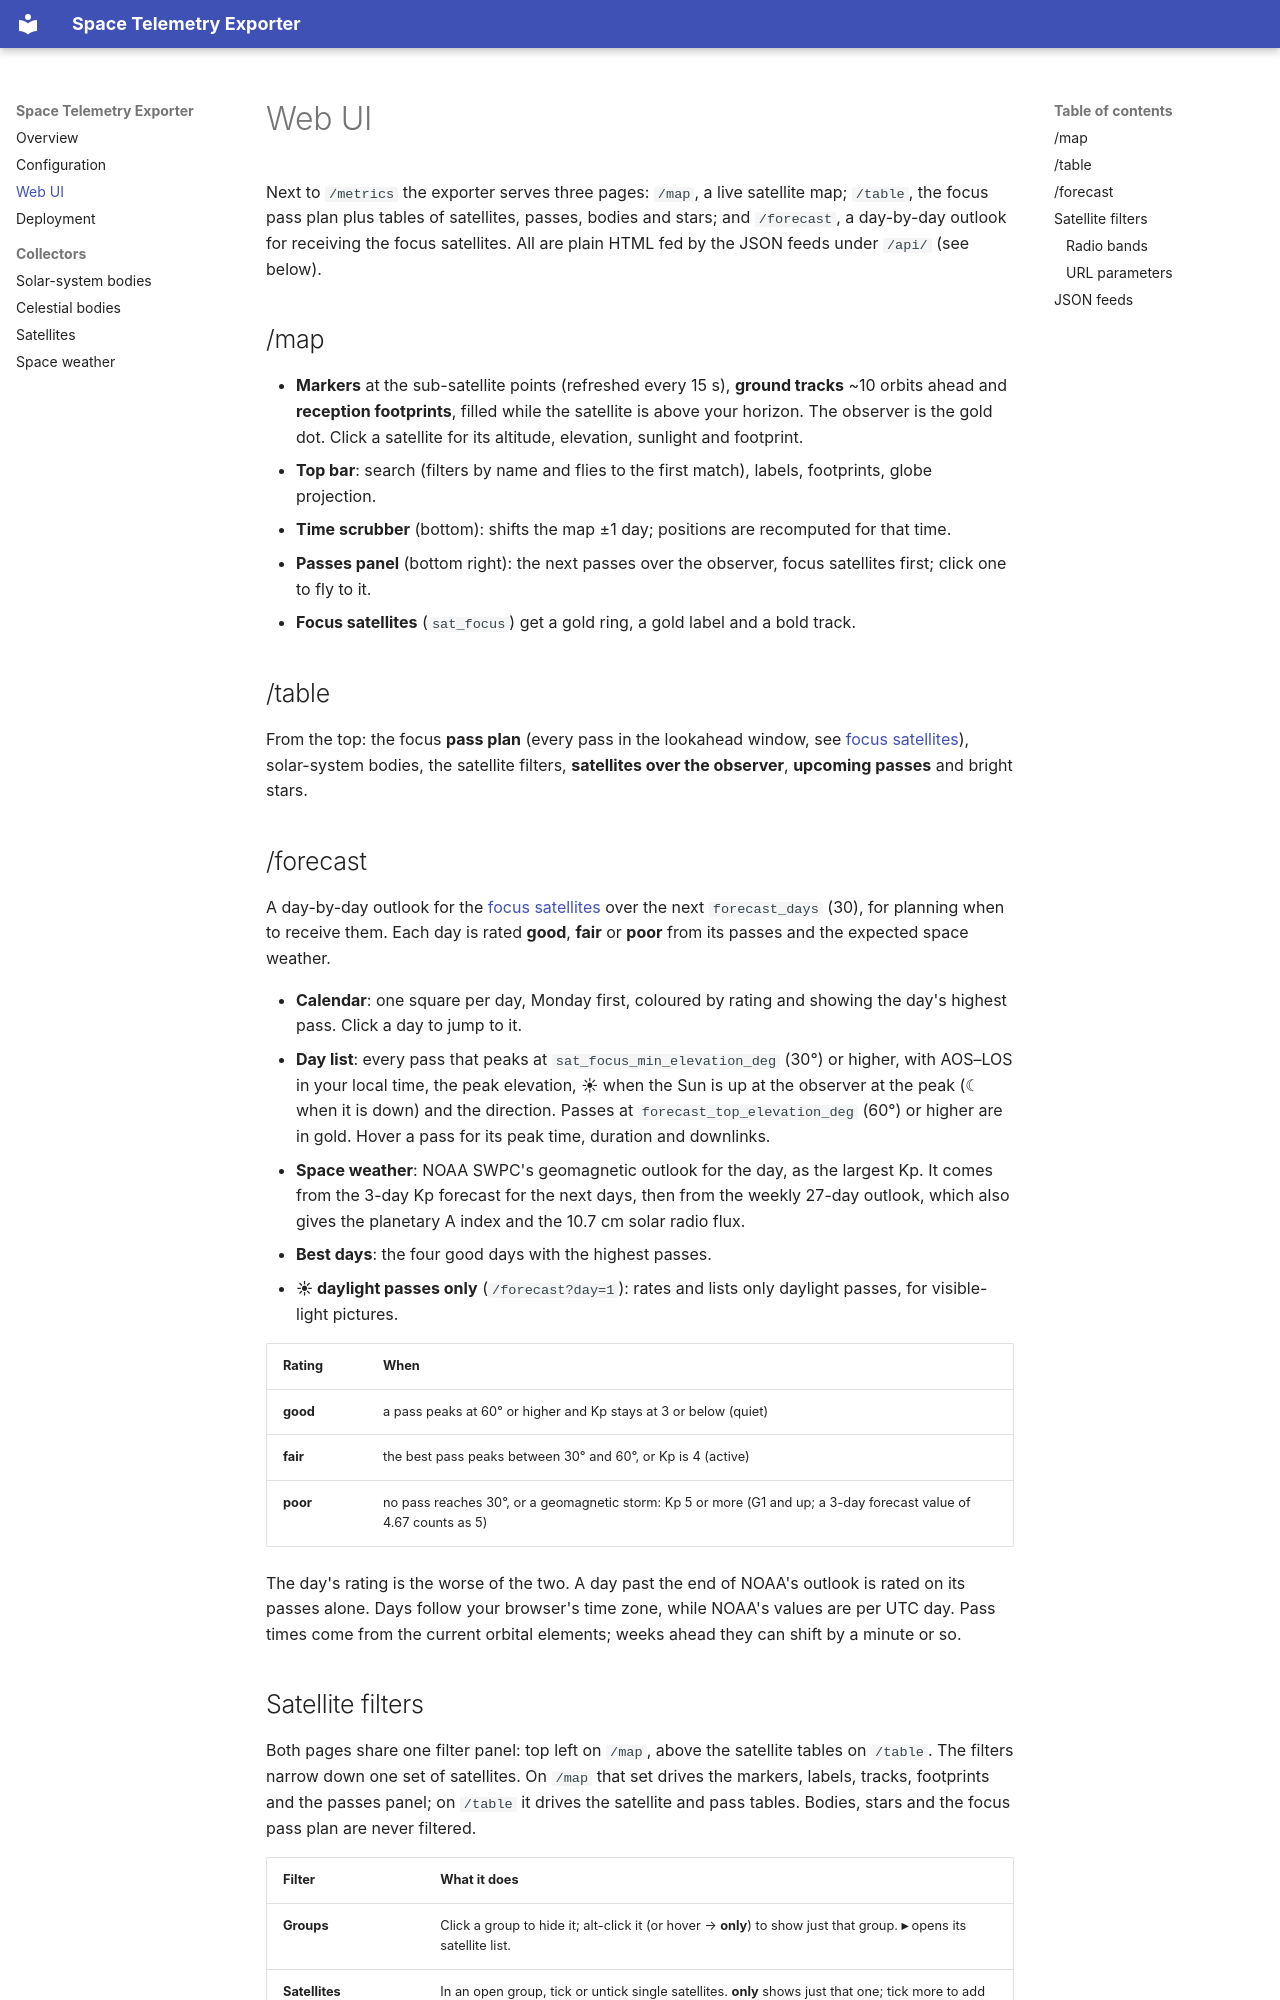

repository: cznewt/space-telemetry · page: web/index.html · generator: mkdocs

# Web UI

Next to `/metrics` the exporter serves three pages: `/map`, a live satellite
map; `/table`, the focus pass plan plus tables of satellites, passes, bodies and
stars; and `/forecast`, a day-by-day outlook for receiving the focus satellites.
All are plain HTML fed by the JSON feeds under `/api/` (see below).

## /map

- **Markers** at the sub-satellite points (refreshed every 15 s), **ground
  tracks** ~10 orbits ahead and **reception footprints**, filled while the
  satellite is above your horizon. The observer is the gold dot. Click a
  satellite for its altitude, elevation, sunlight and footprint.
- **Top bar**: search (filters by name and flies to the first match), labels,
  footprints, globe projection.
- **Time scrubber** (bottom): shifts the map ±1 day; positions are recomputed
  for that time.
- **Passes panel** (bottom right): the next passes over the observer, focus
  satellites first; click one to fly to it.
- **Focus satellites** (`sat_focus`) get a gold ring, a gold label and a bold
  track.

## /table

From the top: the focus **pass plan** (every pass in the lookahead window, see
[focus satellites](collectors/satellites.md#focus-satellites)), solar-system
bodies, the satellite filters, **satellites over the observer**, **upcoming
passes** and bright stars.

## /forecast

A day-by-day outlook for the [focus satellites](collectors/satellites.md#focus-satellites)
over the next `forecast_days` (30), for planning when to receive them. Each day is
rated **good**, **fair** or **poor** from its passes and the expected space weather.

- **Calendar**: one square per day, Monday first, coloured by rating and showing
  the day's highest pass. Click a day to jump to it.
- **Day list**: every pass that peaks at `sat_focus_min_elevation_deg` (30°) or
  higher, with AOS–LOS in your local time, the peak elevation, ☀ when the Sun is
  up at the observer at the peak (☾ when it is down) and the direction. Passes at
  `forecast_top_elevation_deg` (60°) or higher are in gold. Hover a pass for its
  peak time, duration and downlinks.
- **Space weather**: NOAA SWPC's geomagnetic outlook for the day, as the largest
  Kp. It comes from the 3-day Kp forecast for the next days, then from the weekly
  27-day outlook, which also gives the planetary A index and the 10.7 cm solar
  radio flux.
- **Best days**: the four good days with the highest passes.
- **☀ daylight passes only** (`/forecast?day=1`): rates and lists only daylight
  passes, for visible-light pictures.

| Rating | When |
|---|---|
| **good** | a pass peaks at 60° or higher and Kp stays at 3 or below (quiet) |
| **fair** | the best pass peaks between 30° and 60°, or Kp is 4 (active) |
| **poor** | no pass reaches 30°, or a geomagnetic storm: Kp 5 or more (G1 and up; a 3-day forecast value of 4.67 counts as 5) |

The day's rating is the worse of the two. A day past the end of NOAA's outlook is
rated on its passes alone. Days follow your browser's time zone, while NOAA's
values are per UTC day. Pass times come from the current orbital elements; weeks
ahead they can shift by a minute or so.
